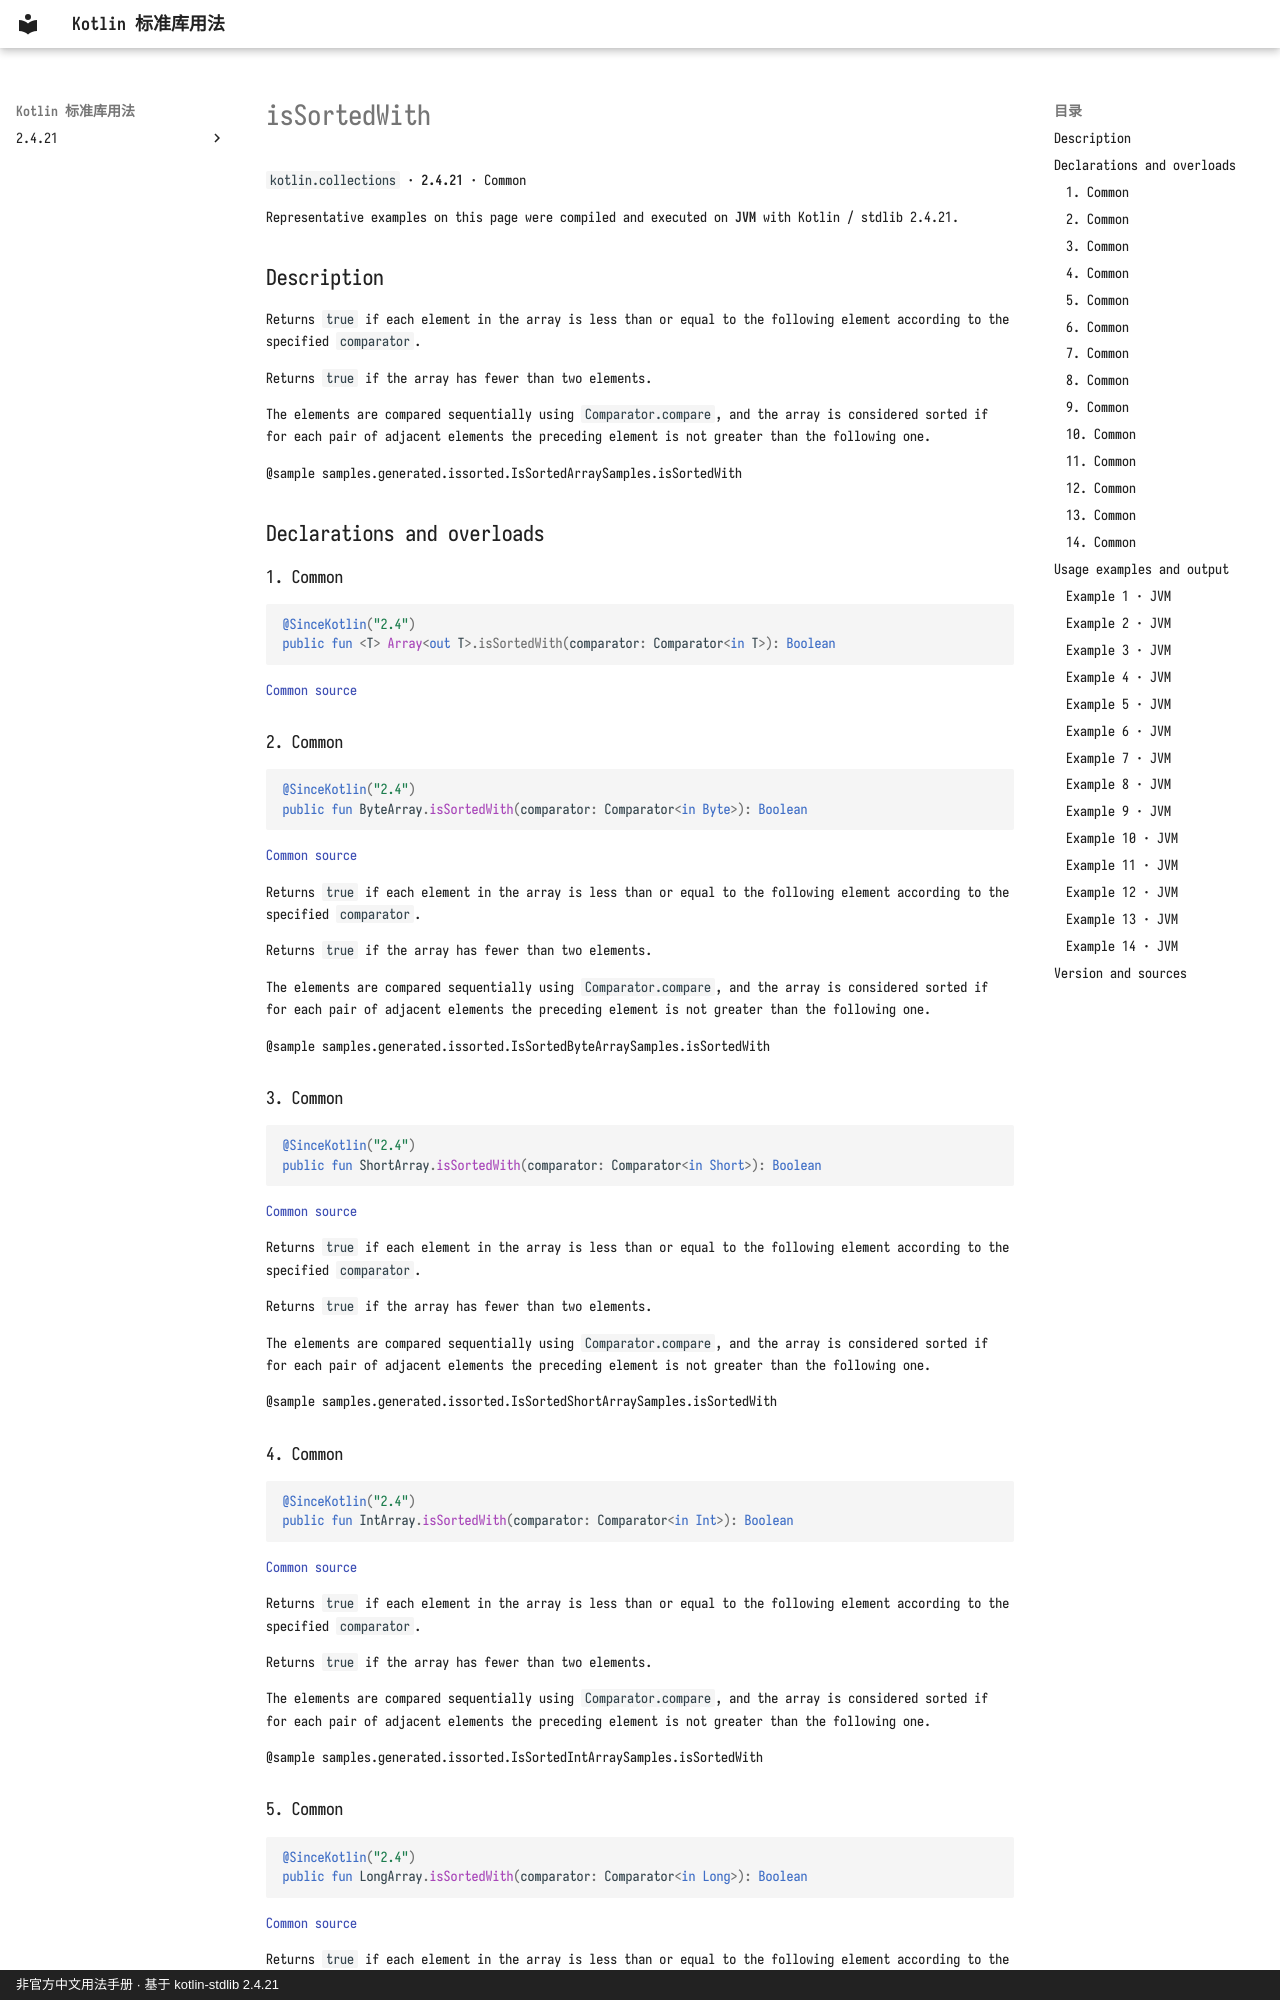

repository: oooooooko/kotlin-stdlib-docs · page: en/api/kotlin.collections/issortedwith--67f2dad4/index.html · generator: mkdocs · copyright: 非官方中文用法手册 · 基于 kotlin-stdlib 2.4.21

# isSortedWith

`kotlin.collections` · **2.4.21** · Common

Representative examples on this page were compiled and executed on **JVM** with Kotlin / stdlib 2.4.21.

## Description

Returns `true` if each element in the array is less than or equal
to the following element according to the specified `comparator`.

Returns `true` if the array has fewer than two elements.

The elements are compared sequentially using `Comparator.compare`,
and the array is considered sorted if for each pair of adjacent elements
the preceding element is not greater than the following one.

@sample samples.generated.issorted.IsSortedArraySamples.isSortedWith

## Declarations and overloads

### 1. Common

```kotlin
@SinceKotlin("2.4")
public fun <T> Array<out T>.isSortedWith(comparator: Comparator<in T>): Boolean
```

[Common source](https://github.com/JetBrains/kotlin/blob/v2.4.21/libraries/stdlib/common/src/generated/_Arrays.kt#L6426)

### 2. Common

```kotlin
@SinceKotlin("2.4")
public fun ByteArray.isSortedWith(comparator: Comparator<in Byte>): Boolean
```

[Common source](https://github.com/JetBrains/kotlin/blob/v2.4.21/libraries/stdlib/common/src/generated/_Arrays.kt#L6446)

Returns `true` if each element in the array is less than or equal
to the following element according to the specified `comparator`.

Returns `true` if the array has fewer than two elements.

The elements are compared sequentially using `Comparator.compare`,
and the array is considered sorted if for each pair of adjacent elements
the preceding element is not greater than the following one.

@sample samples.generated.issorted.IsSortedByteArraySamples.isSortedWith

### 3. Common

```kotlin
@SinceKotlin("2.4")
public fun ShortArray.isSortedWith(comparator: Comparator<in Short>): Boolean
```

[Common source](https://github.com/JetBrains/kotlin/blob/v2.4.21/libraries/stdlib/common/src/generated/_Arrays.kt#L6466)

Returns `true` if each element in the array is less than or equal
to the following element according to the specified `comparator`.

Returns `true` if the array has fewer than two elements.

The elements are compared sequentially using `Comparator.compare`,
and the array is considered sorted if for each pair of adjacent elements
the preceding element is not greater than the following one.

@sample samples.generated.issorted.IsSortedShortArraySamples.isSortedWith

### 4. Common

```kotlin
@SinceKotlin("2.4")
public fun IntArray.isSortedWith(comparator: Comparator<in Int>): Boolean
```

[Common source](https://github.com/JetBrains/kotlin/blob/v2.4.21/libraries/stdlib/common/src/generated/_Arrays.kt#L6486)

Returns `true` if each element in the array is less than or equal
to the following element according to the specified `comparator`.

Returns `true` if the array has fewer than two elements.

The elements are compared sequentially using `Comparator.compare`,
and the array is considered sorted if for each pair of adjacent elements
the preceding element is not greater than the following one.

@sample samples.generated.issorted.IsSortedIntArraySamples.isSortedWith
